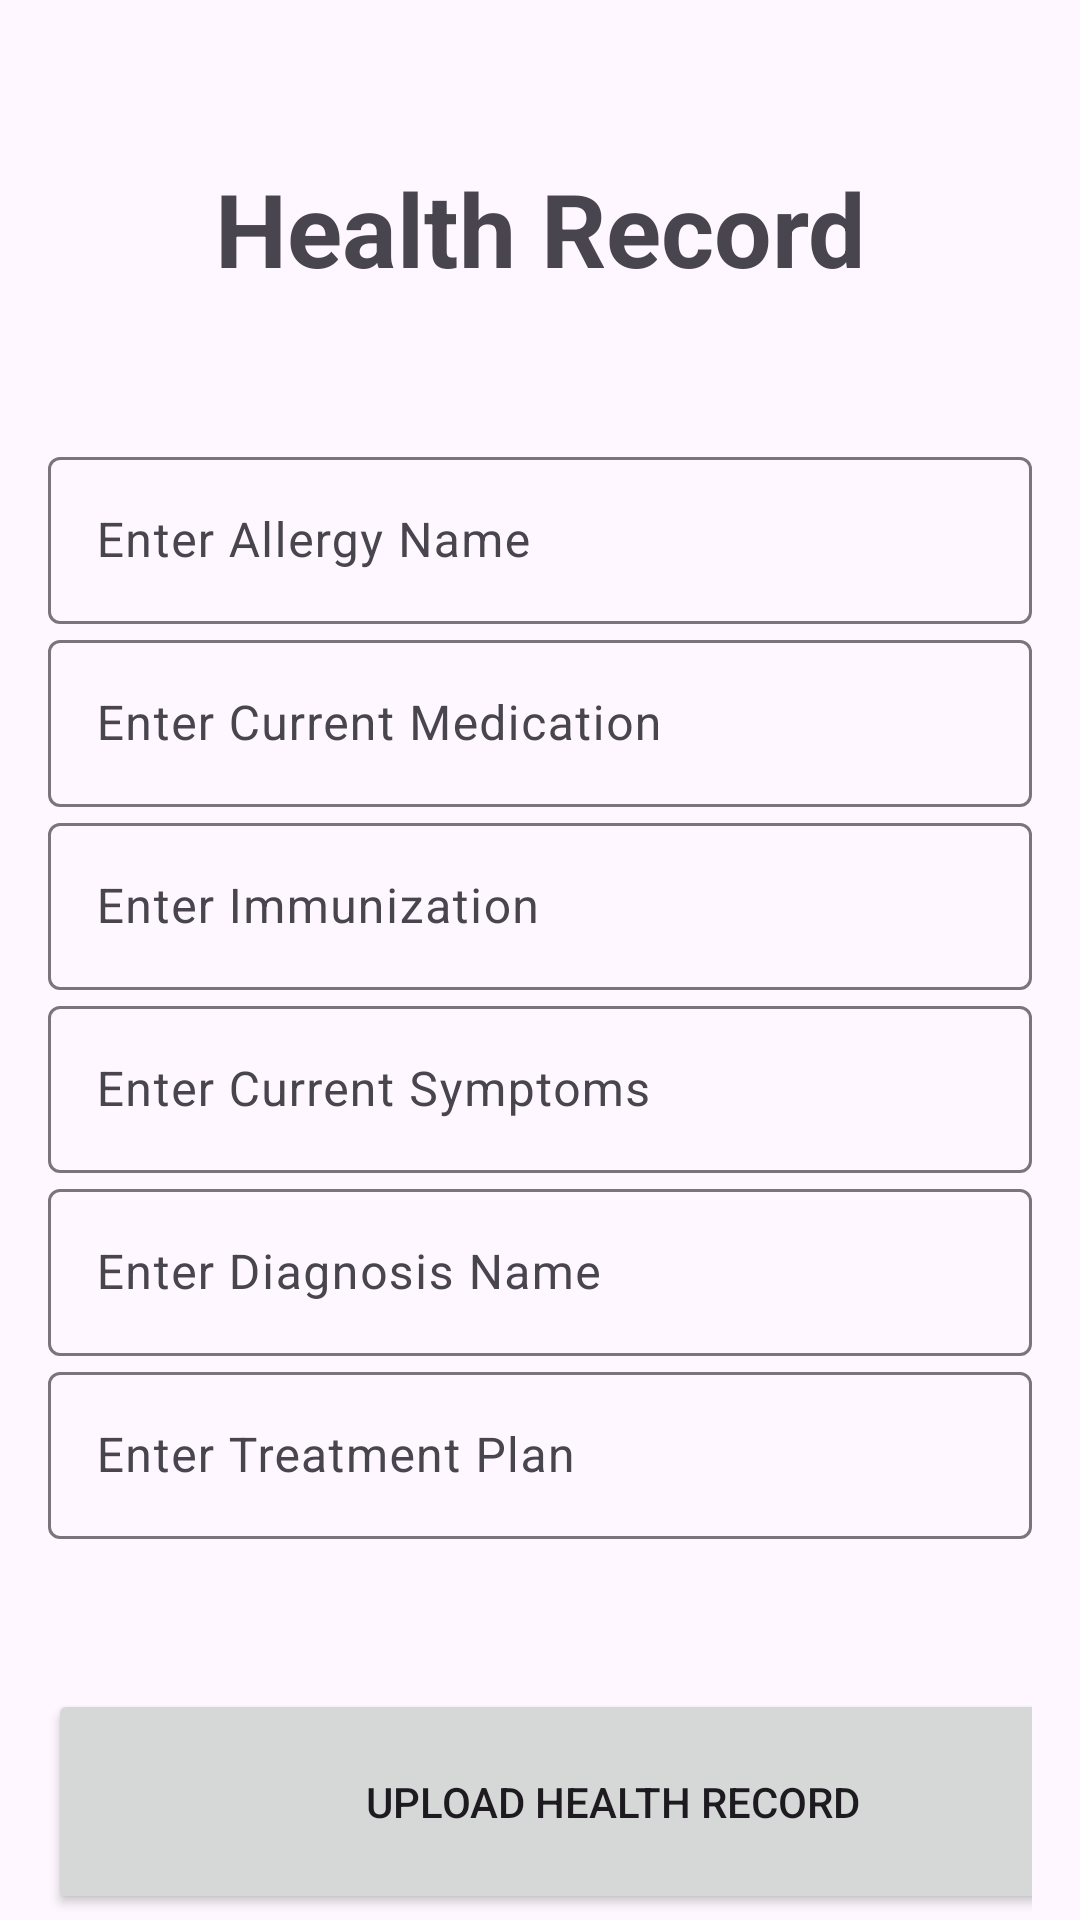

Layout XML and referenced resources for this Android screen:
<!-- AndroidManifest.xml: application theme Theme.PHRApplication -->
<!-- res/layout/activity_upload_health_record.xml -->
<?xml version="1.0" encoding="utf-8"?>
<androidx.constraintlayout.widget.ConstraintLayout xmlns:android="http://schemas.android.com/apk/res/android"
    xmlns:app="http://schemas.android.com/apk/res-auto"
    xmlns:tools="http://schemas.android.com/tools"
    android:layout_width="match_parent"
    android:layout_height="match_parent"
    tools:context=".UploadHealthRecordActivity">

    <TextView
        android:id="@+id/textView26"
        android:layout_width="248dp"
        android:layout_height="48dp"
        android:layout_marginStart="108dp"
        android:layout_marginTop="52dp"
        android:layout_marginEnd="108dp"
        android:gravity="center"
        android:text="Health Record"
        android:textSize="34sp"
        android:textStyle="bold"
        app:layout_constraintEnd_toEndOf="parent"
        app:layout_constraintStart_toStartOf="parent"
        app:layout_constraintTop_toTopOf="parent" />

    <LinearLayout
        android:layout_width="match_parent"
        android:layout_height="600dp"
        android:layout_centerInParent="true"
        android:layout_marginTop="31dp"
        android:orientation="vertical"
        android:padding="16dp"
        app:layout_constraintEnd_toEndOf="parent"
        app:layout_constraintStart_toStartOf="parent"
        app:layout_constraintTop_toBottomOf="@+id/textView26">

        
        <com.google.android.material.textfield.TextInputLayout
            android:layout_width="match_parent"
            android:layout_height="wrap_content"
            android:hint="Enter Allergy Name"
            app:hintEnabled="true">

            <com.google.android.material.textfield.TextInputEditText
                android:id="@+id/allergy"
                android:layout_width="match_parent"
                android:layout_height="wrap_content"
                android:inputType="text"
                android:textColor="@android:color/black" />
        </com.google.android.material.textfield.TextInputLayout>

        
        <com.google.android.material.textfield.TextInputLayout
            android:layout_width="match_parent"
            android:layout_height="wrap_content"
            android:hint="Enter Current Medication"
            app:hintEnabled="true">

            <com.google.android.material.textfield.TextInputEditText
                android:id="@+id/medication"
                android:layout_width="match_parent"
                android:layout_height="wrap_content"
                android:inputType="text"
                android:textColor="@android:color/black" />
        </com.google.android.material.textfield.TextInputLayout>

        
        <com.google.android.material.textfield.TextInputLayout
            android:layout_width="match_parent"
            android:layout_height="wrap_content"
            android:hint="Enter Immunization"
            app:hintEnabled="true">

            <com.google.android.material.textfield.TextInputEditText
                android:id="@+id/immunization"
                android:layout_width="match_parent"
                android:layout_height="wrap_content"
                android:inputType="text"
                android:textColor="@android:color/black" />
        </com.google.android.material.textfield.TextInputLayout>

        
        <com.google.android.material.textfield.TextInputLayout
            android:layout_width="match_parent"
            android:layout_height="wrap_content"
            android:hint="Enter Current Symptoms"
            app:hintEnabled="true">

            <com.google.android.material.textfield.TextInputEditText
                android:id="@+id/symptoms"
                android:layout_width="match_parent"
                android:layout_height="wrap_content"
                android:inputType="text"
                android:textColor="@android:color/black" />
        </com.google.android.material.textfield.TextInputLayout>

        
        <com.google.android.material.textfield.TextInputLayout
            android:layout_width="match_parent"
            android:layout_height="wrap_content"
            android:hint="Enter Diagnosis Name"
            app:hintEnabled="true">

            <com.google.android.material.textfield.TextInputEditText
                android:id="@+id/diagnosis"
                android:layout_width="match_parent"
                android:layout_height="wrap_content"
                android:inputType="text"
                android:textColor="@android:color/black" />
        </com.google.android.material.textfield.TextInputLayout>

        
        <com.google.android.material.textfield.TextInputLayout
            android:layout_width="match_parent"
            android:layout_height="wrap_content"
            android:hint="Enter Treatment Plan"
            app:hintEnabled="true">

            <com.google.android.material.textfield.TextInputEditText
                android:id="@+id/treatment"
                android:layout_width="match_parent"
                android:layout_height="wrap_content"
                android:inputType="text"
                android:textColor="@android:color/black" />
        </com.google.android.material.textfield.TextInputLayout>

        <Button
            android:id="@+id/uploadingButton"
            android:layout_width="377dp"
            android:layout_height="75dp"
            android:layout_marginTop="50dp"
            android:layout_marginBottom="25dp"
            android:text="Upload Health Record"
            tools:layout_editor_absoluteX="0dp"
            tools:layout_editor_absoluteY="286dp" />
    </LinearLayout>
</androidx.constraintlayout.widget.ConstraintLayout>
<!-- resources referenced by this layout -->
<resources>
  <style name="Theme.PHRApplication" parent="Base.Theme.PHRApplication" />
  <style name="Base.Theme.PHRApplication" parent="Theme.Material3.DayNight.NoActionBar">
          
          
          <item name="colorPrimary">@color/statusBarColor</item>
      </style>
  <color name="statusBarColor">#1C6BA4</color>
</resources>
